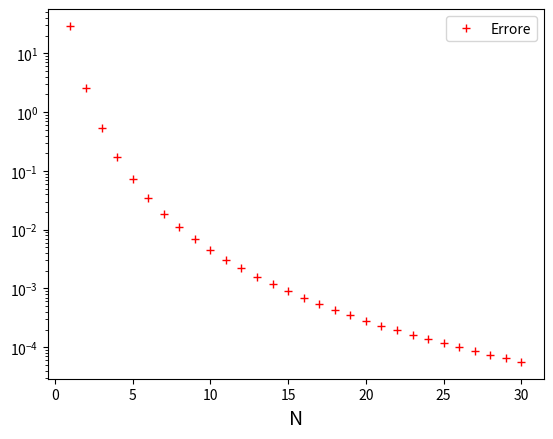

Write Python code to recreate this figure.
# -*- coding: utf-8 -*-
"""
Created on Mon Jan 26 21:42:00 2015

[redacted]
"""

from math import *
import numpy as np
import matplotlib.pyplot as plt

# Formula dei trapezi composti
def calcNewton(x,xn,d):
#grado del polinomio
    n=len(xn)-1
#Polinomio di Newton
    p=d[n]
    for i in range (n-1,-1,-1):
        p=d[i]+(x-xn[i])*p
    return p

def diffDiv(x,y):
#grado Polinomio
    n=len(x)-1
#differenze divise
    d= np.copy(y)
    for j in range (1,n+1):
        for i in range (n,j-1,-1):
            d[i]=(d[i]-d[i-1])/(x[i]-x[i-j])
    return d

# Calcolo formula trapezi composti
def SimpsonComposti(f,a,b,n):
    h=(b-a)/(6*n)
    # Calcolo estremi sotto intervalli
    z = np.linspace(a,b,n+1)
    fz = [f(zz) for zz in z]

    x=z[0:-1]
    y=z[1:]
    zm=(x+y)/2
    fzm=[f(zz) for zz in zm]
    S=fz[0]+fz[n]
    for k in range (0,n):
        S=S+4*fzm[k]
    for k in range (1,n):
        S=S+2*fz[k]
    S=S*h
    return S


# ========================================================
# Confronto formula dei trapezi al variare di N


def f(x):
    y = x**6 + 3*x**5 + 8
    return y

def F(x):
    y = x**7/7 + 1/2*x**6 + 8*x
    return y
# Definizione intervallo di integrazione 
a = -1 ; b = 2 ;

# Numero massimo di sotto intervalli
Nmax = 30 

# Calcolo del valore teorico dell'integrale
Fa = F(a) ;
Fb = F(b) ;
I = Fb - Fa ;
print('\n\nValore esatto dell\'integrale : %f\n' % I)

# Calcolo del valore numerico ed errore al variare di N
Errore = np.zeros(Nmax+1)
for N in range(1,Nmax+1):
    S = SimpsonComposti(f,a,b,N)
    Errore[N] = abs(I-S)
    print('N=%2d  T=%f  Errore=%e' % (N,S,Errore[N]))

# Visualizzazione grafica dei risultati
plt.plot(np.array(range(1,N+1)),Errore[1:], 'r+', linewidth=1.2, label='Errore')
plt.yscale('log')
plt.xlabel('N', fontsize=14)
plt.legend()
plt.show()